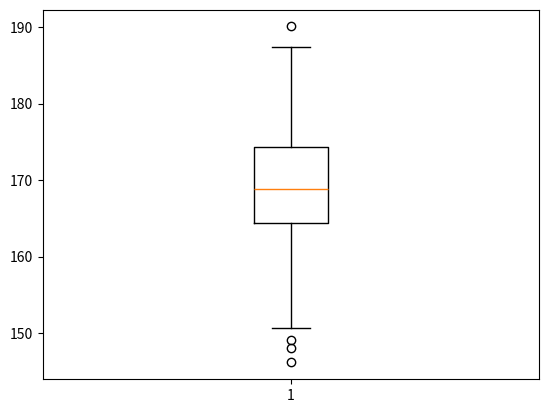

This chart was generated by the following Python code:
import matplotlib.pyplot as plot
import numpy as np
#versão optimizada com numpy
altura = np.random.normal(169,8,200)
plot.boxplot(altura)
#ss isso é um grafico
plot.show()